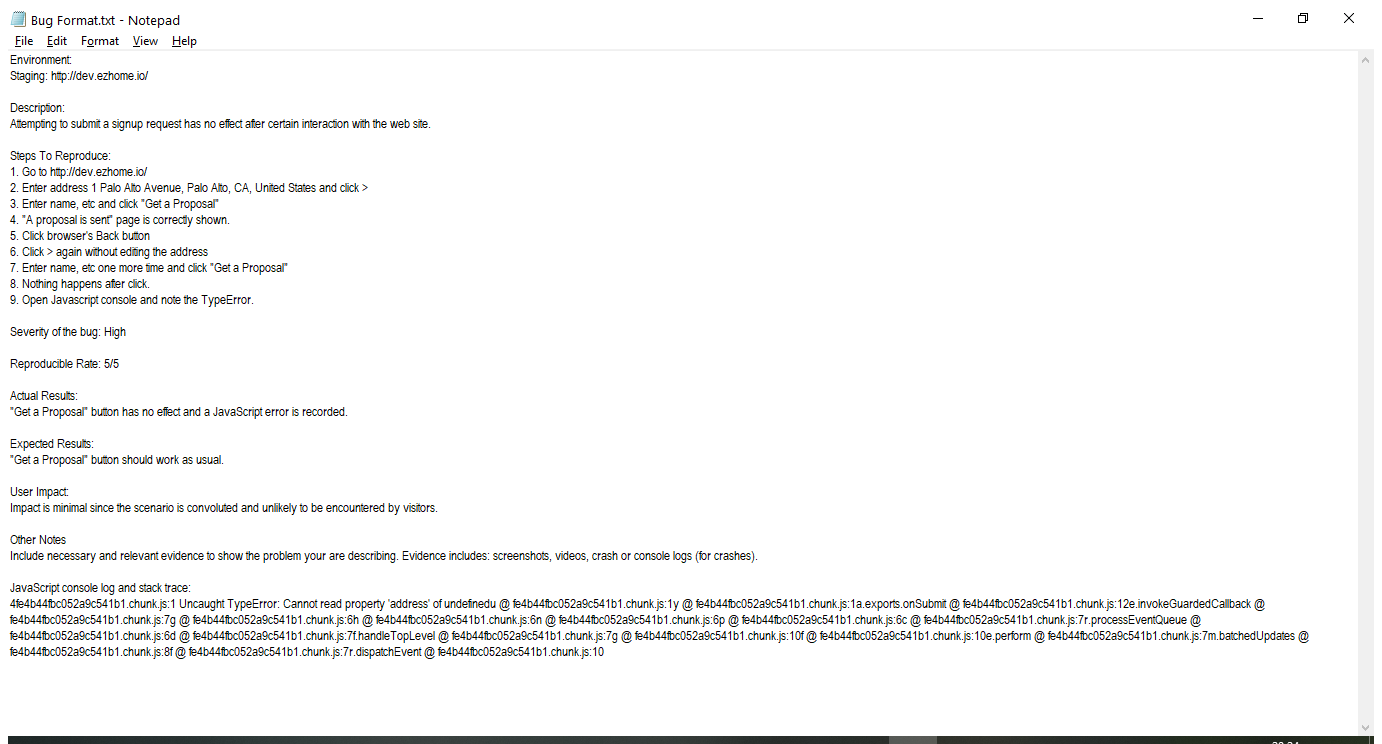
Workflow: DataScrapping

Step 1: Attach Window 'BugFormat Notepad' on the element in window 'Bug Format.txt - Notepad' (notepad.exe)

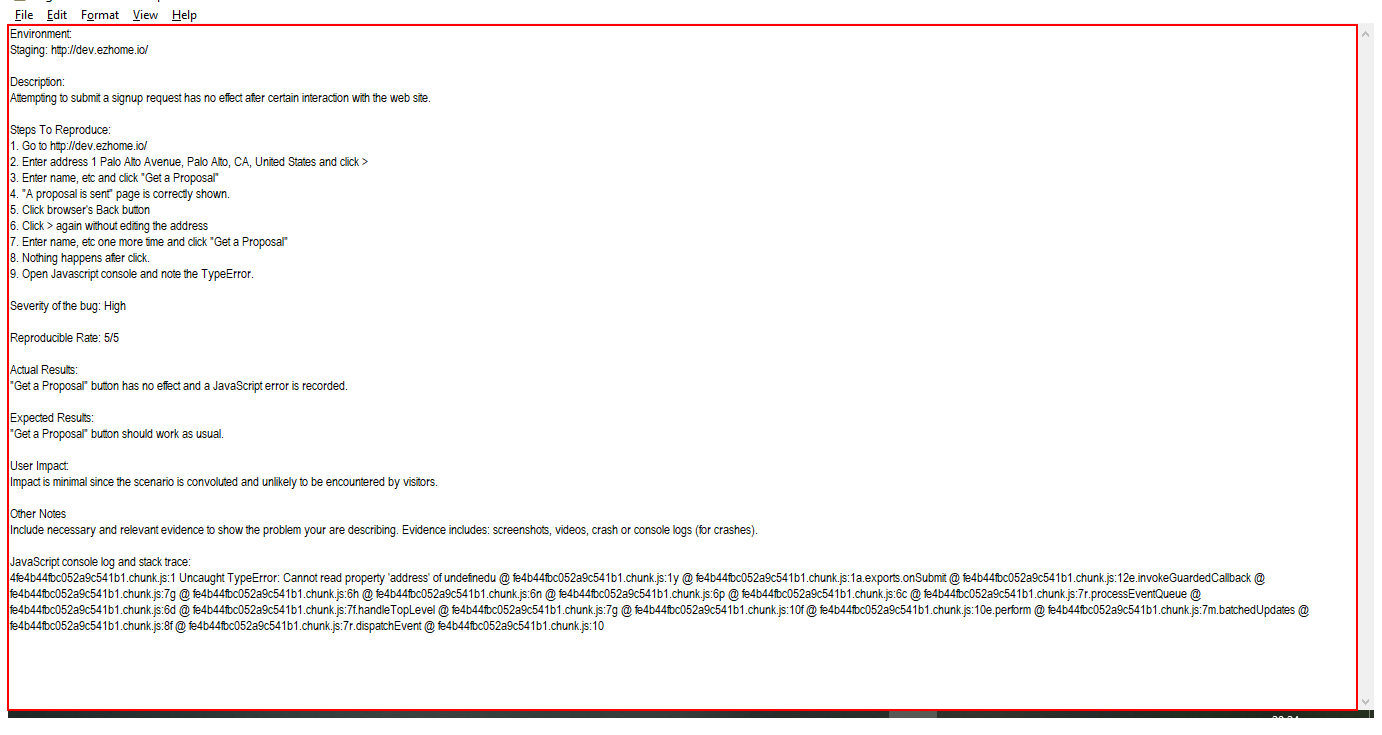
Step 2: get-text from the editable text 'Text Editor'

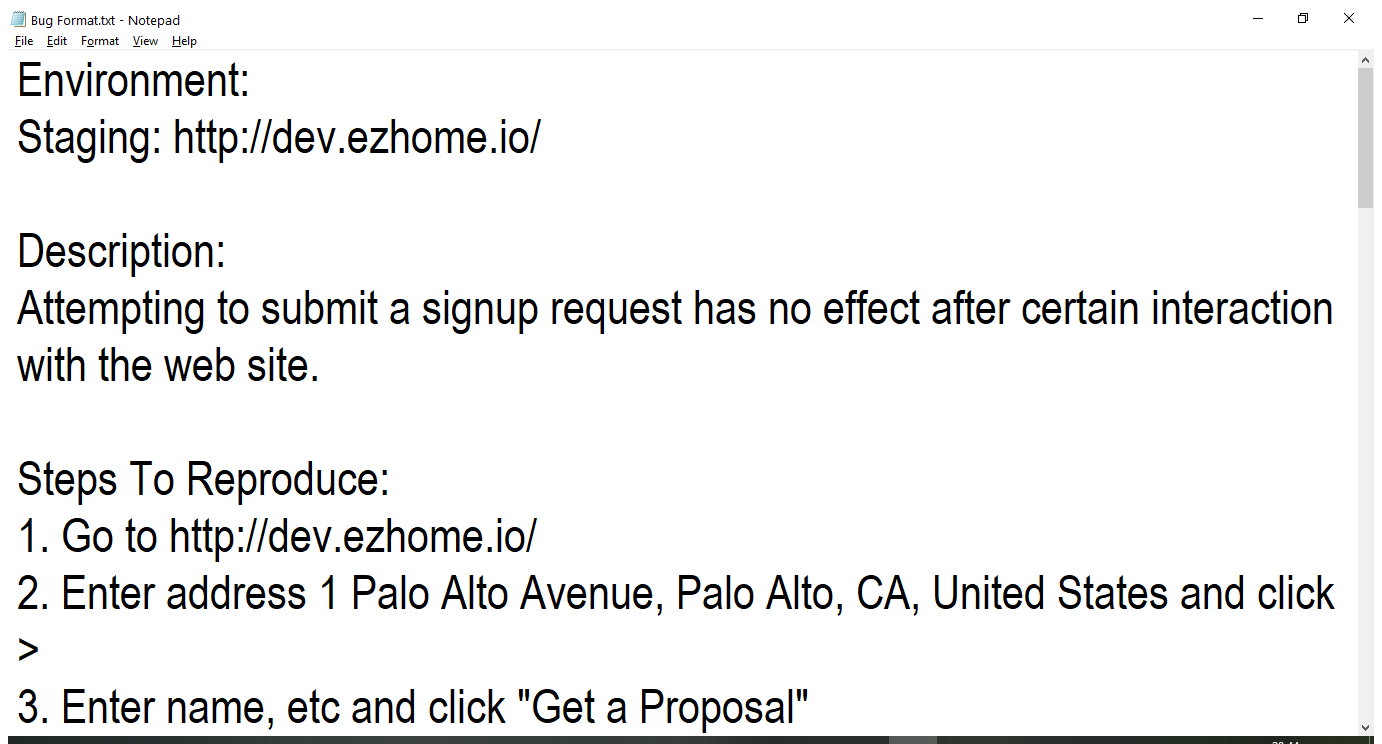
Step 3: Attach Window 'BugFormat Notepad' on the element in window 'Bug Format.txt - Notepad' (notepad.exe)

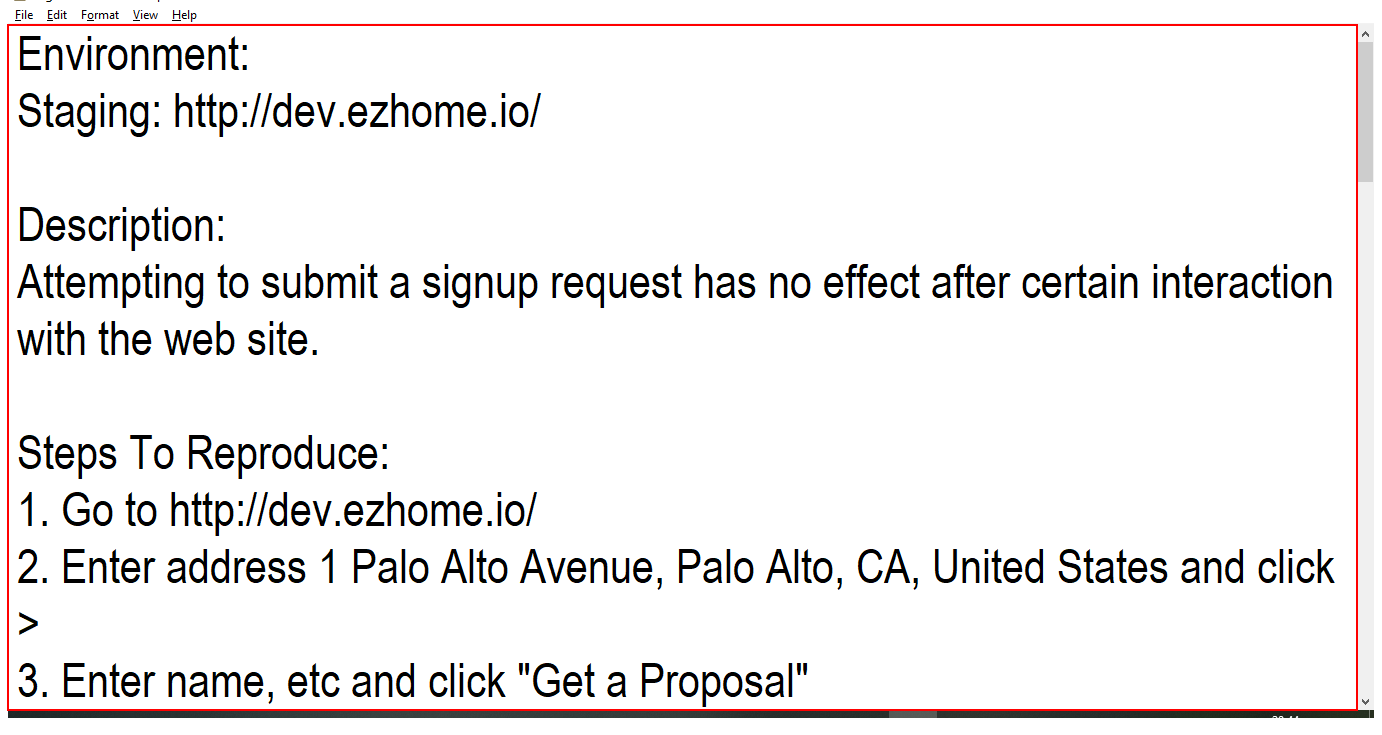
Step 4: get-text from the editable text 'Text Editor'

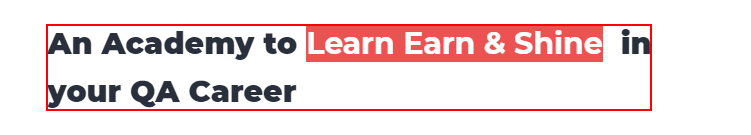
Step 5: get-text from the element

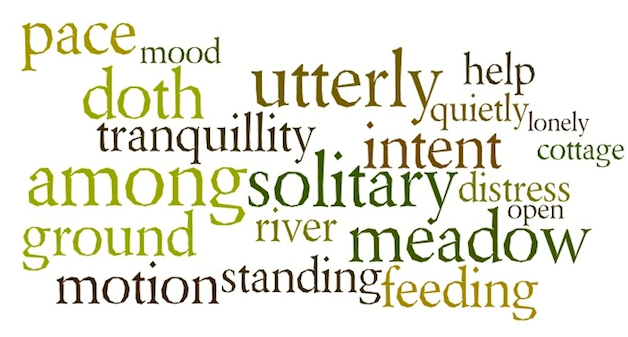
Step 6: get-text from the element 'wordsworthwordle1.jpg' in window 'Photos' (applicationframehost.exe)